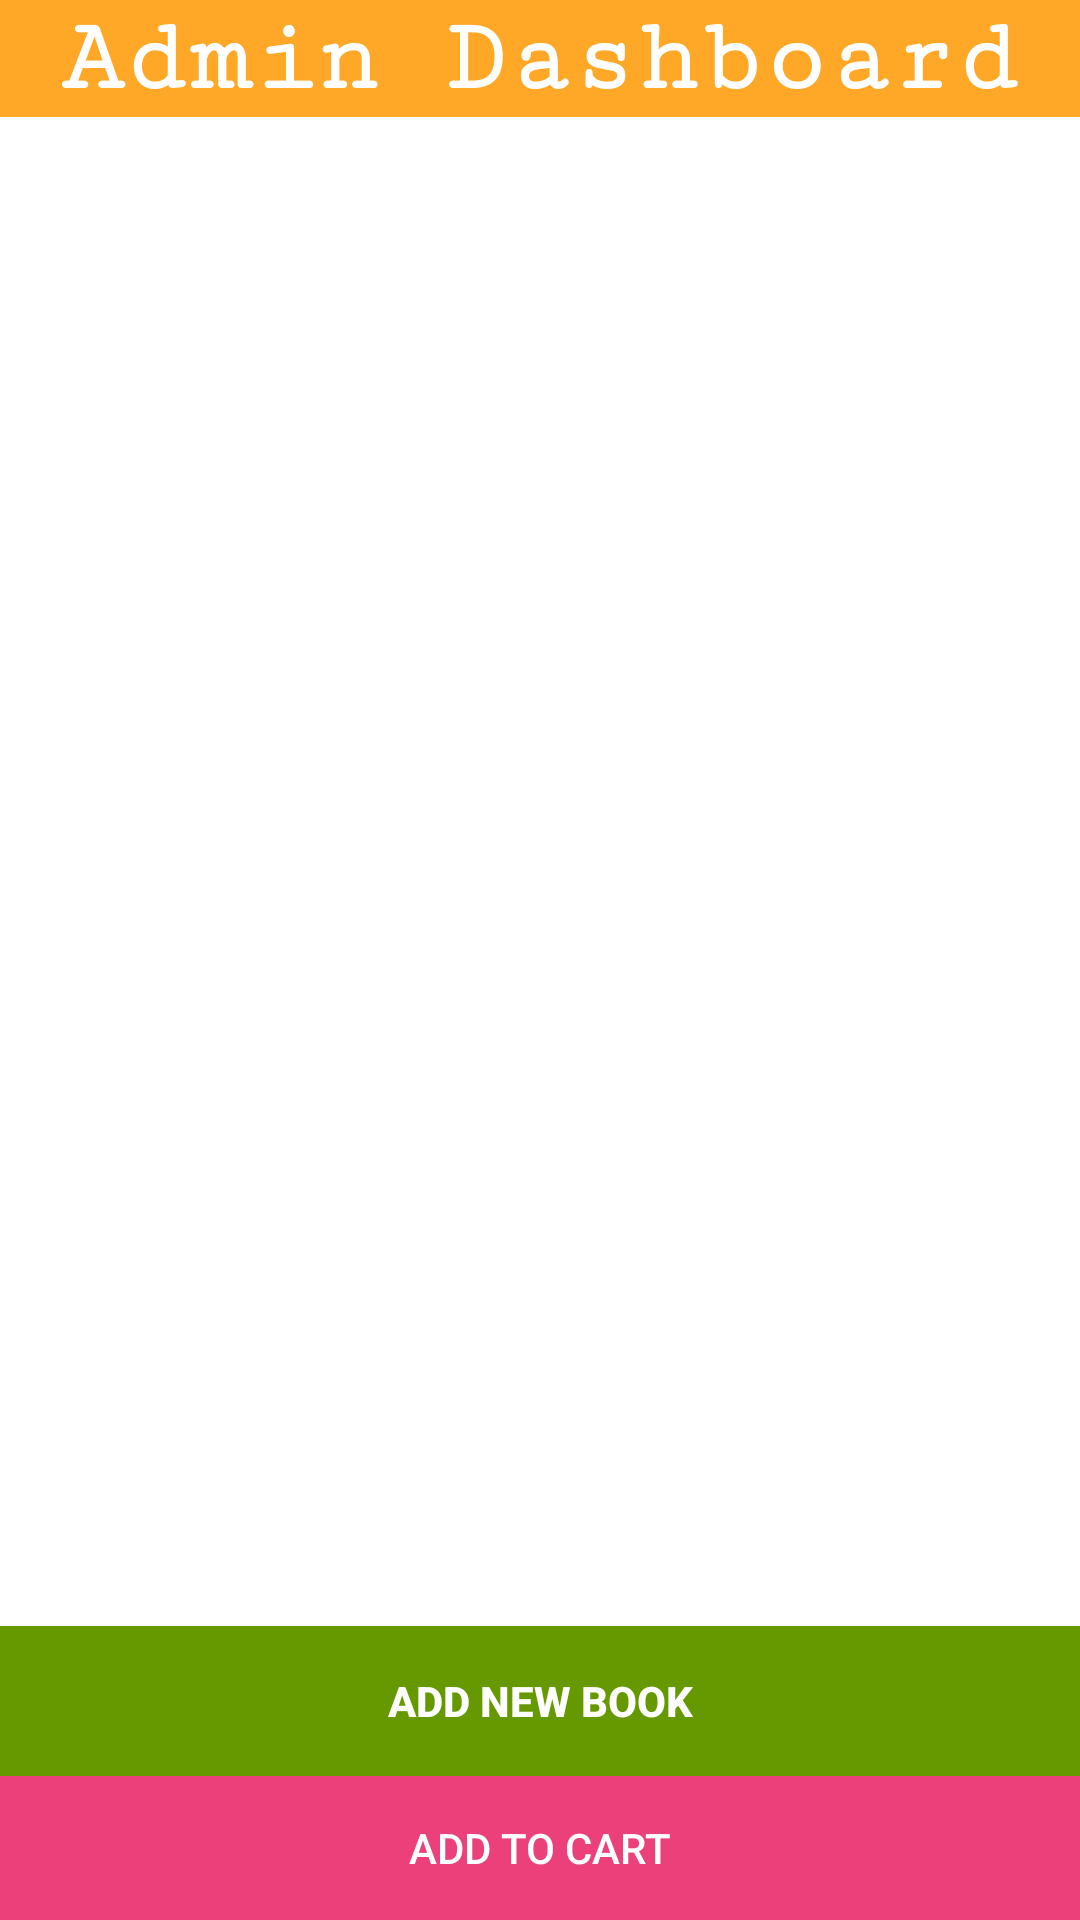

Produce the Android XML layout that renders to this screen, including the resource entries it uses.
<!-- AndroidManifest.xml: application theme Theme.OnlineBookstore -->
<!-- res/layout/activity_main3.xml -->
<?xml version="1.0" encoding="utf-8"?>
<LinearLayout xmlns:android="http://schemas.android.com/apk/res/android"
    xmlns:app="http://schemas.android.com/apk/res-auto"
    xmlns:tools="http://schemas.android.com/tools"
    android:layout_width="match_parent"
    android:layout_height="match_parent"
    android:orientation="vertical"
    tools:context=".MainActivity"


    >

    
    <TextView
        android:id="@+id/headerText"
        android:layout_width="match_parent"
        android:layout_height="wrap_content"
        android:layout_marginBottom="0dp"
        android:gravity="center"
        android:fontFamily="serif-monospace"
        android:textSize="35dp"
        android:text="Admin Dashboard"
        android:background="#FFA726"
        android:textColor="@color/white"
        android:textStyle="bold"


        />

    <androidx.recyclerview.widget.RecyclerView
        android:id="@+id/recyclerView"
        android:layout_width="match_parent"
        android:layout_height="0dp"
        android:layout_weight="1"
        android:background="@drawable/pic1"
        />

    <androidx.appcompat.widget.AppCompatButton
        android:id="@+id/buttonAdd"
        android:layout_width="match_parent"
        android:layout_height="50dp"
        android:background="@android:color/holo_green_dark"
        android:text="ADD NEW Book"
        android:textColor="@android:color/white"
        android:textStyle="bold"/>

    <androidx.appcompat.widget.AppCompatButton
        android:id="@+id/moveCart"
        android:layout_width="match_parent"
        android:layout_height="wrap_content"
        android:text="ADD TO CART"
        android:textColor="@color/white"
        android:background="#EC407A"
        />

</LinearLayout>
<!-- resources referenced by this layout -->
<resources>
  <color name="white">#FFFFFFFF</color>
  <style name="Theme.OnlineBookstore" parent="Theme.MaterialComponents.DayNight.DarkActionBar">
          
          <item name="colorPrimary">@color/purple_500</item>
          <item name="colorPrimaryVariant">@color/purple_700</item>
          <item name="colorOnPrimary">@color/white</item>
          
          <item name="colorSecondary">@color/teal_200</item>
          <item name="colorSecondaryVariant">@color/teal_700</item>
          <item name="colorOnSecondary">@color/black</item>
          
          <item name="android:statusBarColor">?attr/colorPrimaryVariant</item>
          
  
  
      </style>
  <color name="purple_500">#FF6200EE</color>
  <color name="purple_700">#FF3700B3</color>
  <color name="teal_200">#FF03DAC5</color>
  <color name="teal_700">#FF018786</color>
  <color name="black">#FF000000</color>
</resources>
